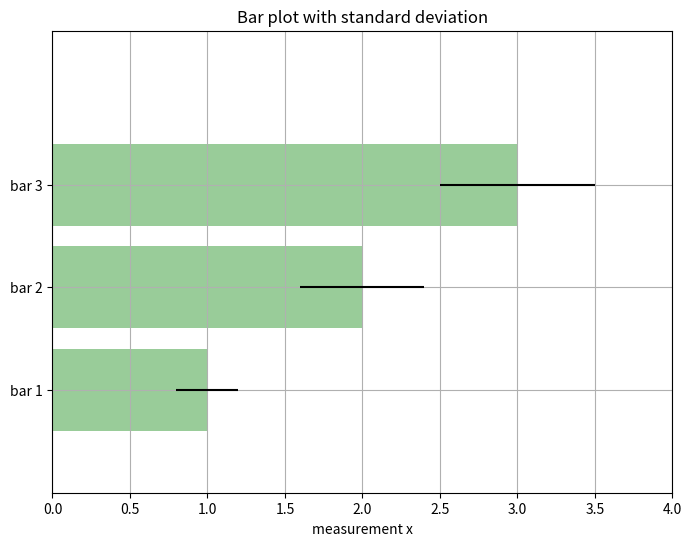

This chart was generated by the following Python code:
# coding:utf-8
# 带误差线的水平条形图
from matplotlib import pyplot as plt
import numpy as np

# 输入数据
mean_values = [1, 2, 3]
std_dev = [0.2, 0.4, 0.5]
bar_labels = ['bar 1', 'bar 2', 'bar 3']

fig = plt.figure(figsize=(8, 6))

# 绘制条形图
y_pos = np.arange(len(mean_values))
y_pos = [x for x in y_pos]
plt.yticks(y_pos, bar_labels, fontsize=10)
plt.barh(y_pos, mean_values, xerr=std_dev,
         align='center', alpha=0.4, color='g')

# 标签
plt.xlabel('measurement x')
t = plt.title('Bar plot with standard deviation')
plt.ylim([-1, len(mean_values) + 0.5])
plt.xlim([0, 4])
plt.grid()

plt.show()